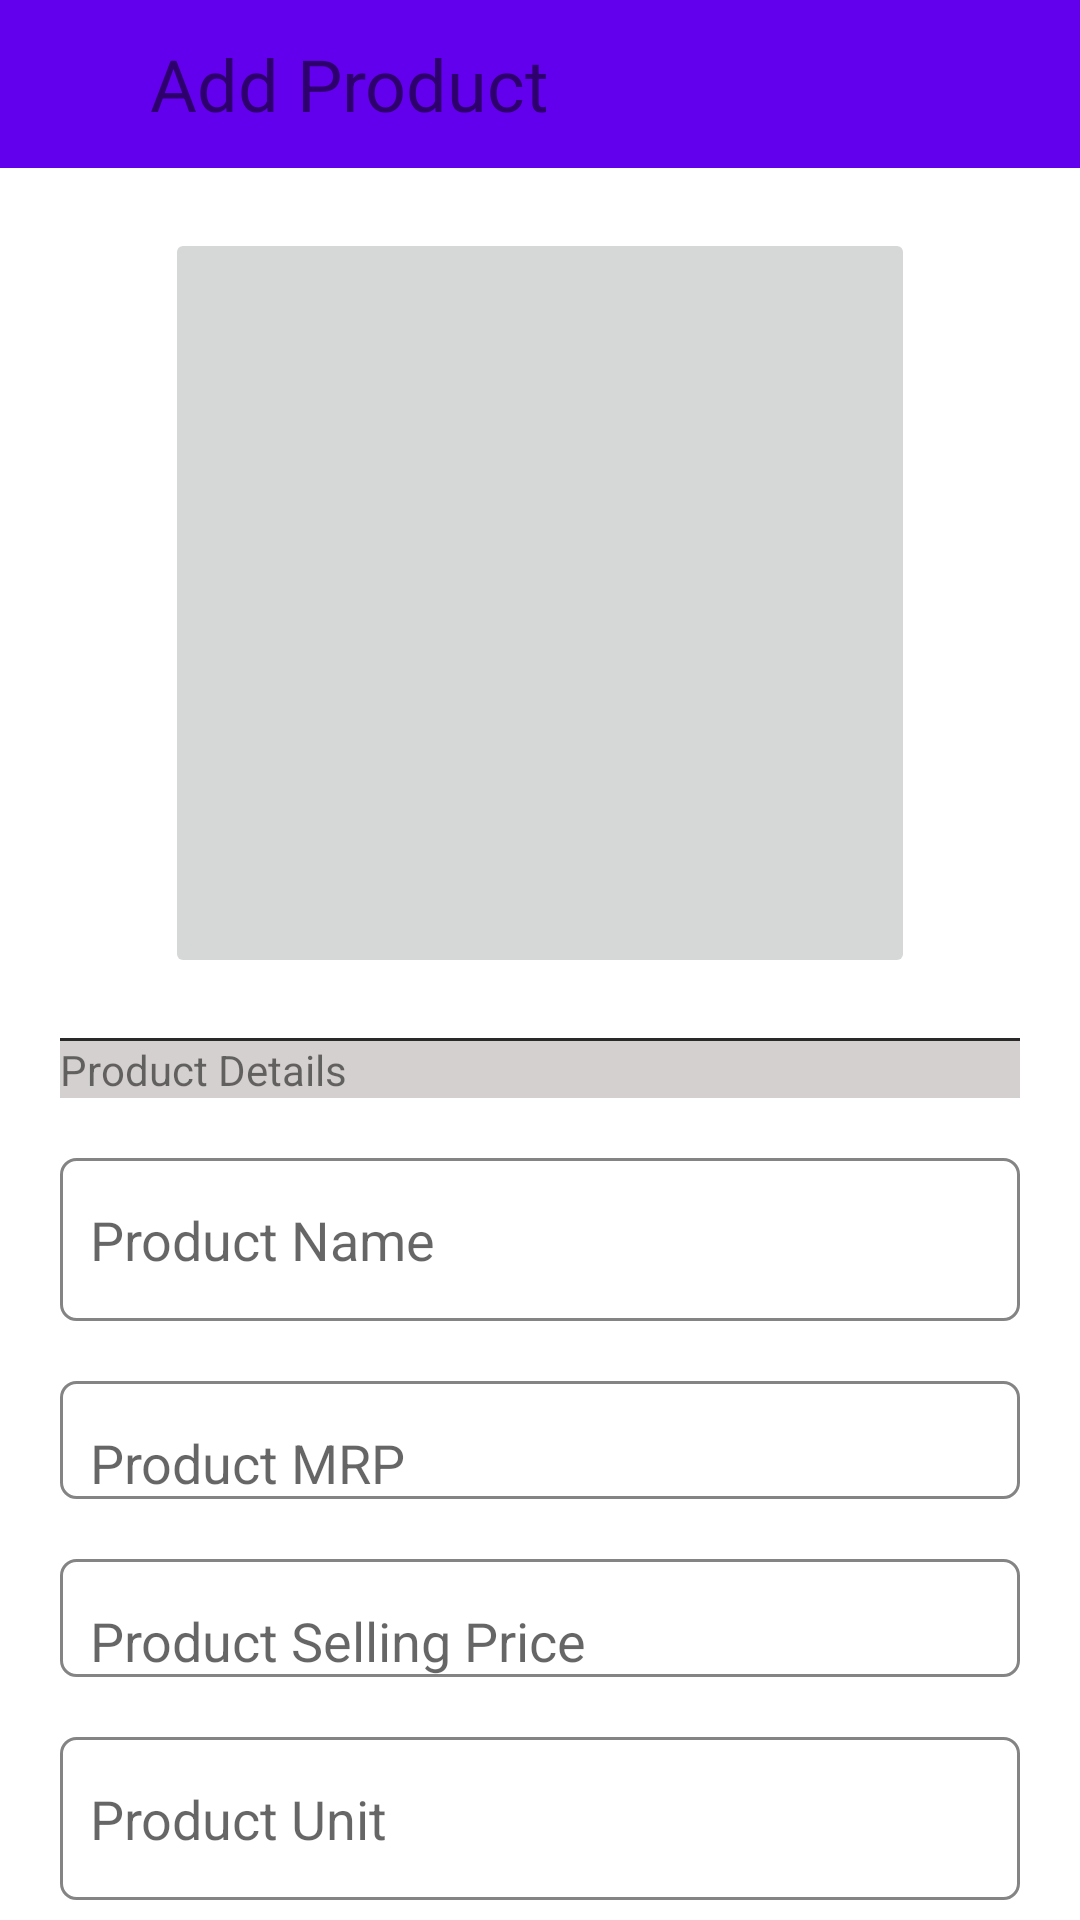

Here is an Android app screen rendered from its layout file. Give the layout XML and the strings, colors and styles it references.
<!-- AndroidManifest.xml: application theme Theme.GHStorePartner -->
<!-- res/layout/activity_add_product.xml -->
<?xml version="1.0" encoding="utf-8"?>
<androidx.constraintlayout.widget.ConstraintLayout xmlns:android="http://schemas.android.com/apk/res/android"
    xmlns:app="http://schemas.android.com/apk/res-auto"
    xmlns:tools="http://schemas.android.com/tools"
    android:layout_width="match_parent"
    android:layout_height="match_parent"
    android:background="#FFFFFF"
    tools:context=".AddProductActivity">


    <androidx.appcompat.widget.Toolbar
        android:id="@+id/toolbar2"
        android:layout_width="match_parent"
        android:layout_height="wrap_content"
        android:background="?attr/colorPrimary"
        android:minHeight="?attr/actionBarSize"
        android:theme="?attr/actionBarTheme"
        app:layout_constraintEnd_toEndOf="parent"
        app:layout_constraintStart_toStartOf="parent"
        app:layout_constraintTop_toTopOf="parent" />

    <LinearLayout
        android:id="@+id/linearLayout"
        android:layout_width="match_parent"
        android:layout_height="50dp"
        android:orientation="horizontal"
        app:layout_constraintBottom_toBottomOf="@+id/toolbar2"
        app:layout_constraintEnd_toEndOf="parent"
        app:layout_constraintStart_toStartOf="parent"
        app:layout_constraintTop_toTopOf="parent">

        <ImageButton
            android:id="@+id/imageButton"
            android:layout_width="wrap_content"
            android:layout_height="match_parent"
            android:background="#00FFFFFF"
            android:padding="15dp"
            app:srcCompat="@drawable/ic_baseline_arrow_back_24"
            tools:ignore="VectorDrawableCompat" />

        <TextView
            android:id="@+id/textView3"
            android:layout_width="wrap_content"
            android:layout_height="match_parent"
            android:layout_weight="1"
            android:gravity="center_vertical"
            android:paddingLeft="20dp"
            android:text="Add Product"
            android:textSize="24sp" />

    </LinearLayout>

    <androidx.core.widget.NestedScrollView
        android:layout_width="match_parent"
        android:layout_height="0dp"
        android:fillViewport="true"
        app:layout_constraintBottom_toBottomOf="parent"
        app:layout_constraintEnd_toEndOf="parent"
        app:layout_constraintHorizontal_bias="0.0"
        app:layout_constraintStart_toStartOf="parent"
        app:layout_constraintTop_toBottomOf="@+id/toolbar2"
        app:layout_constraintVertical_bias="0.0">

        <LinearLayout
            android:layout_width="match_parent"
            android:layout_height="wrap_content"
            android:orientation="vertical"
            android:padding="20dp">

            <ImageButton
                android:id="@+id/productImg"
                android:layout_width="250dp"
                android:layout_height="250dp"
                android:layout_gravity="center"
                android:layout_marginBottom="20dp"
                android:scaleType="fitXY"
                app:srcCompat="@drawable/ic_baseline_add_circle_24"
                tools:ignore="VectorDrawableCompat" />

            <View
                android:id="@+id/view3"
                android:layout_width="match_parent"
                android:layout_height="1dp"
                android:background="#292929" />

            <TextView
                android:id="@+id/textView8"
                android:layout_width="match_parent"
                android:layout_height="wrap_content"
                android:background="#D5D0D0"
                android:text="Product Details" />

            <EditText
                android:id="@+id/productName"
                android:layout_width="match_parent"
                android:layout_height="wrap_content"
                android:layout_marginTop="20dp"
                android:background="@drawable/product_bg"
                android:ems="10"
                android:hint="Product Name"
                android:inputType="textPersonName"
                android:paddingLeft="10dp"
                android:paddingTop="15dp"
                android:paddingBottom="15dp" />

            <EditText
                android:id="@+id/productMRP"
                android:layout_width="match_parent"
                android:layout_height="wrap_content"
                android:layout_marginTop="20dp"
                android:background="@drawable/product_bg"
                android:ems="10"
                android:hint="Product MRP"
                android:inputType="number"
                android:paddingLeft="10dp"
                android:paddingTop="15dp" />

            <EditText
                android:id="@+id/productSP"
                android:layout_width="match_parent"
                android:layout_height="wrap_content"
                android:layout_marginTop="20dp"
                android:background="@drawable/product_bg"
                android:ems="10"
                android:hint="Product Selling Price"
                android:inputType="number"
                android:paddingLeft="10dp"
                android:paddingTop="15dp" />

            <EditText
                android:id="@+id/productUnit"
                android:layout_width="match_parent"
                android:layout_height="wrap_content"
                android:layout_marginTop="20dp"
                android:background="@drawable/product_bg"
                android:ems="10"
                android:hint="Product Unit"
                android:inputType="textPersonName"
                android:paddingLeft="10dp"
                android:paddingTop="15dp"
                android:paddingBottom="15dp" />

            <EditText
                android:id="@+id/productCategory"
                android:layout_width="match_parent"
                android:layout_height="wrap_content"
                android:layout_marginTop="20dp"
                android:background="@drawable/product_bg"
                android:ems="10"
                android:hint="Product Category"
                android:inputType="textPersonName"
                android:paddingLeft="10dp"
                android:paddingTop="15dp"
                android:paddingBottom="15dp" />

            <View
                android:id="@+id/view4"
                android:layout_width="match_parent"
                android:layout_height="1dp"
                android:layout_marginTop="25dp"
                android:background="#292929" />

            <TextView
                android:id="@+id/textView7"
                android:layout_width="match_parent"
                android:layout_height="wrap_content"
                android:layout_marginTop="5dp"
                android:background="#D5D0D0"
                android:text="Product Availability"
                android:textColor="#000000" />

            <View
                android:id="@+id/view5"
                android:layout_width="match_parent"
                android:layout_height="1dp"
                android:layout_marginTop="5dp"
                android:background="#292929" />

            <RadioGroup
                android:id="@+id/radiogroup"
                android:layout_width="match_parent"
                android:layout_height="wrap_content">

                <RadioButton
                    android:id="@+id/productInStock"
                    android:layout_width="match_parent"
                    android:layout_height="wrap_content"
                    android:text="In Stock" />

                <RadioButton
                    android:id="@+id/productOutOfStock"
                    android:layout_width="match_parent"
                    android:layout_height="wrap_content"
                    android:text="Out Of Stock" />

            </RadioGroup>

            <EditText
                android:id="@+id/productDescription"
                android:layout_width="match_parent"
                android:layout_height="wrap_content"
                android:layout_marginTop="20dp"
                android:background="@drawable/product_bg"
                android:ems="10"
                android:hint="Product Description"
                android:inputType="textMultiLine"
                android:paddingLeft="10dp"
                android:paddingTop="15dp"
                android:paddingBottom="15dp" />


            <Button
                android:id="@+id/applyChangesBtn"
                android:layout_width="match_parent"
                android:layout_height="60dp"
                android:layout_marginTop="30dp"
                android:layout_marginBottom="50dp"
                android:text="Upload Product" />
        </LinearLayout>
    </androidx.core.widget.NestedScrollView>

</androidx.constraintlayout.widget.ConstraintLayout>
<!-- resources referenced by this layout -->
<resources>
  <!-- drawable product_bg (drawable) -->
  <?xml version="1.0" encoding="utf-8"?>
  <shape xmlns:android="http://schemas.android.com/apk/res/android">
  
      <corners android:radius="5dp"/>
  
      <stroke android:width="1dp"
          android:color="#858484"/>
  </shape>
  <style name="Theme.GHStorePartner" parent="Theme.MaterialComponents.DayNight.NoActionBar">
          
          <item name="colorPrimary">@color/purple_500</item>
          <item name="colorPrimaryVariant">@color/purple_700</item>
          <item name="colorOnPrimary">@color/white</item>
          
          <item name="colorSecondary">@color/teal_200</item>
          <item name="colorSecondaryVariant">@color/teal_700</item>
          <item name="colorOnSecondary">@color/black</item>
          
          <item name="android:statusBarColor" tools:targetApi="l">?attr/colorPrimaryVariant</item>
          
      </style>
  <!-- not gathered from this repository: default colours our renderer supplied (Android Studio template values) -->
  <color name="purple_500">#FF6200EE</color>
  <color name="purple_700">#FF3700B3</color>
  <color name="teal_200">#FF03DAC5</color>
  <color name="teal_700">#FF018786</color>
  <color name="black">#FF000000</color>
  <color name="white">#FFFFFFFF</color>
</resources>
